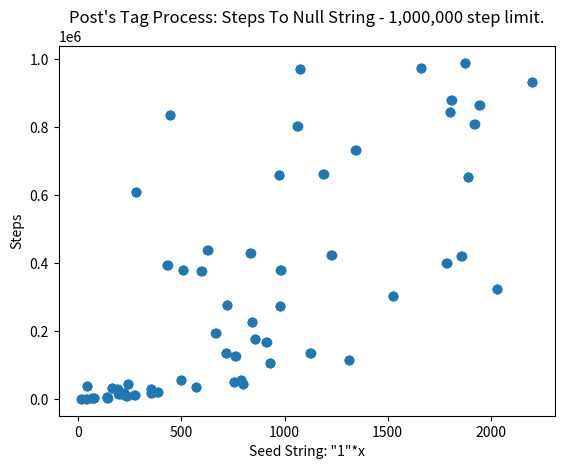

Here is the Python script that generated this plot:
from matplotlib import pyplot as plt

seeds = [14, 15, 16, 38, 39, 40, 41, 42, 43, 65, 66, 67, 74, 75, 76, 137, 138, 139, 140, 141, 142, 161, 162, 163, 188, 189, 190, 194, 195, 196, 209, 210, 211, 221, 222, 223, 233, 234, 235, 239, 240, 241, 272, 273, 274, 278, 279, 280, 350, 351, 352, 353, 354, 355, 383, 384, 385, 431, 432, 433, 443, 444, 445, 497, 498, 499, 506, 507, 508, 569, 570, 571, 596, 597, 598, 626, 627, 628, 665, 666, 667, 716, 717, 718, 719, 720, 721, 755, 756, 757, 761, 762, 763, 788, 789, 790, 797, 798, 799, 833, 834, 835, 842, 843, 844, 857, 858, 859, 911, 912, 913, 929, 930, 931, 971, 972, 973, 977, 978, 979, 980, 981, 982, 1061, 1062, 1063, 1073, 1074, 1075, 1124, 1125, 1126, 1187, 1188, 1189, 1226, 1227, 1228, 1310, 1311, 1312, 1343, 1344, 1345, 1526, 1527, 1528, 1661, 1662, 1663, 1784, 1785, 1786, 1802, 1803, 1804, 1808, 1809, 1810, 1856, 1857, 1858, 1874, 1875, 1876, 1889, 1890, 1891, 1919, 1920, 1921, 1943, 1944, 1945, 2030, 2031, 2032, 2198, 2199, 2200]

steps = [411, 410, 409, 703, 702, 701, 37912, 37911, 37910, 1778, 1777, 1776, 4129, 4128, 4127, 6062, 6061, 6060, 3781, 3780, 3779, 33530, 33529, 33528, 30461, 30460, 30359, 13523, 13522, 13521, 14196, 14195, 14194, 18338, 18337, 18336, 8676, 8675, 8674, 44316, 44315, 44314, 11347, 11346, 11345, 609693, 609692, 609661, 29611, 29610, 29609, 18312, 18311, 18310, 20518, 20517, 20516, 395712, 395711, 395710, 836540, 836539, 836538, 56908, 56907, 56906, 380339, 380338, 380337, 35920, 35919, 35918, 375599, 375598, 375597, 437711, 437710, 437709, 194336, 194335, 194334, 135785, 135784, 135783, 276054, 276053, 276052, 49370, 49369, 49368, 126430, 126429, 126428, 54775, 54774, 54773, 44128, 44127, 44126, 430140, 430139, 430138, 227181, 227180, 227179, 176636, 176635, 176634, 167864, 167863, 167862, 106602, 106601, 106600, 660540, 660539, 660538, 274862, 274861, 274860, 380625, 380624, 380623, 804510, 804509, 804508, 971138, 971137, 971136, 136005, 136004, 136003, 662216, 662215, 662214, 424673, 424672, 424671, 113939, 113938, 113937, 732410, 732409, 732408, 302299, 302298, 302297, 973170, 973169, 973168, 399189, 399188, 399187, 844895, 844894, 844893, 879803, 879802, 879801, 420935, 420934, 420933, 989095, 989094, 989093, 652958, 652957, 652856, 809760, 809759, 809758, 865198, 865197, 865196, 324313, 324312, 324311, 933903, 933902, 933901]

#lables = list()
#seedsGroup = list()
#stepsGroup = list()
#for x in range(len(seeds)):
#    if x%3==0:
#        seedsGroup.append(seeds[x])
#        stepsGroup.append(steps[x])
#        lables.append(str(seeds[x])+", "+str(steps[x]))

plt.scatter(seeds, steps)
plt.title("Post's Tag Process: Steps To Null String - 1,000,000 step limit.")
plt.xlabel("Seed String: \"1\"*x")
plt.ylabel("Steps")

#for lable, x_pos, y_pos, in zip(lables, seedsGroup, stepsGroup):
#    plt.annotate(lable,
#    xy=(x_pos, y_pos),
#    xytext=(6, -5),
#    textcoords='offset points')
plt.show()
